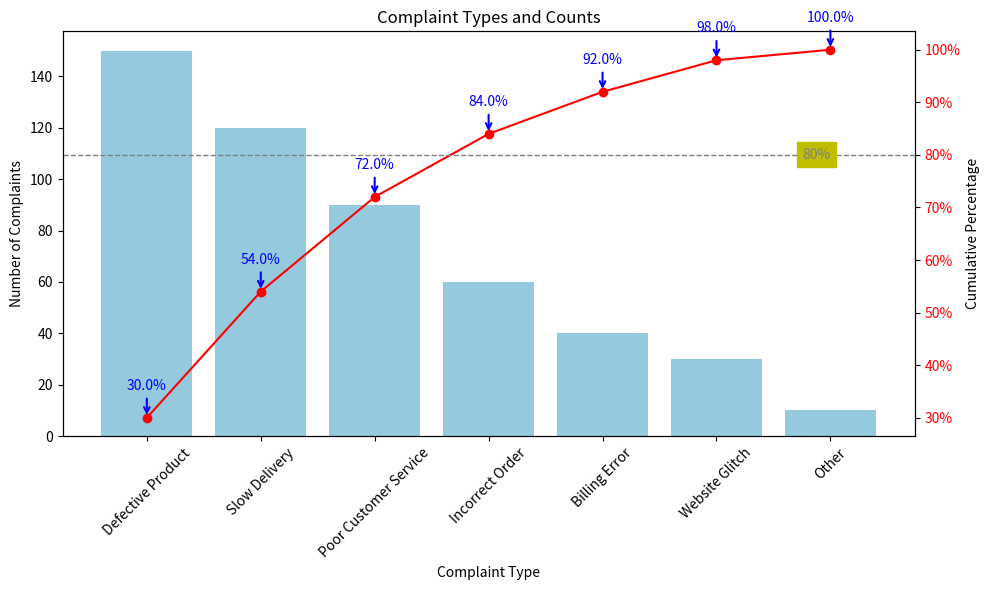

Here is the Python script that generated this plot:
import pandas as pd
import matplotlib.pyplot as plt
import seaborn as sns
from matplotlib.ticker import PercentFormatter

data = {
    "Complaint_Type": [
        "Defective Product",
        "Slow Delivery",
        "Poor Customer Service",
        "Incorrect Order",
        "Billing Error",
        "Website Glitch",
        "Other",
    ],
    "Count": [150, 120, 90, 60, 40, 30, 10],
}

df = pd.DataFrame(data)

df = df.sort_values(by="Count", ascending=False)
# print(df)
# print(df['Count'].sum())
# print(df['Count'].cumsum())
df["Cumulative_Percentage"] = (df["Count"].cumsum() / df["Count"].sum()) * 100
print(df)
fig, ax1 = plt.subplots(figsize=(10, 6))
sns.barplot(x="Complaint_Type", y="Count", data=df, ax=ax1, color="skyblue")
ax1.set_title("Complaint Types and Counts")
ax1.set_xlabel("Complaint Type")
ax1.set_ylabel("Number of Complaints")
ax1.tick_params(axis="x", rotation=45)  # Rotate x-axis labels for readability

ax2 = ax1.twinx()
print(type(ax2))
ax2.set_ylabel("Cumulative Percentage")
ax2.tick_params(axis="y", labelcolor="red")
ax2.yaxis.set_major_formatter(PercentFormatter())
ax2.plot(
    df["Complaint_Type"],
    df["Cumulative_Percentage"],
    color="red",
    marker="o",
    linestyle="-",
)


print("*" * 100)
for index, row in df.iterrows():
    print(index, row)
    ax2.annotate(
        f"{row['Cumulative_Percentage']:.1f}%",
        (index, row["Cumulative_Percentage"]),
        textcoords="offset points",
        arrowprops={
            "arrowstyle": "->",
            "color": "blue",
            "lw": 1.5,
        },
        xytext=(0, 20),  # Slight offset above the point
        ha="center",
        color="blue",
    )
    
ax2.axhline(80, color='gray', linestyle='--', linewidth=1)
ax2.text(len(df)-1, 80, '80%', va='center', ha='right', backgroundcolor='y', color='gray')


# plt.title('Pareto Chart of Complaint Types')
plt.tight_layout()
plt.show()
